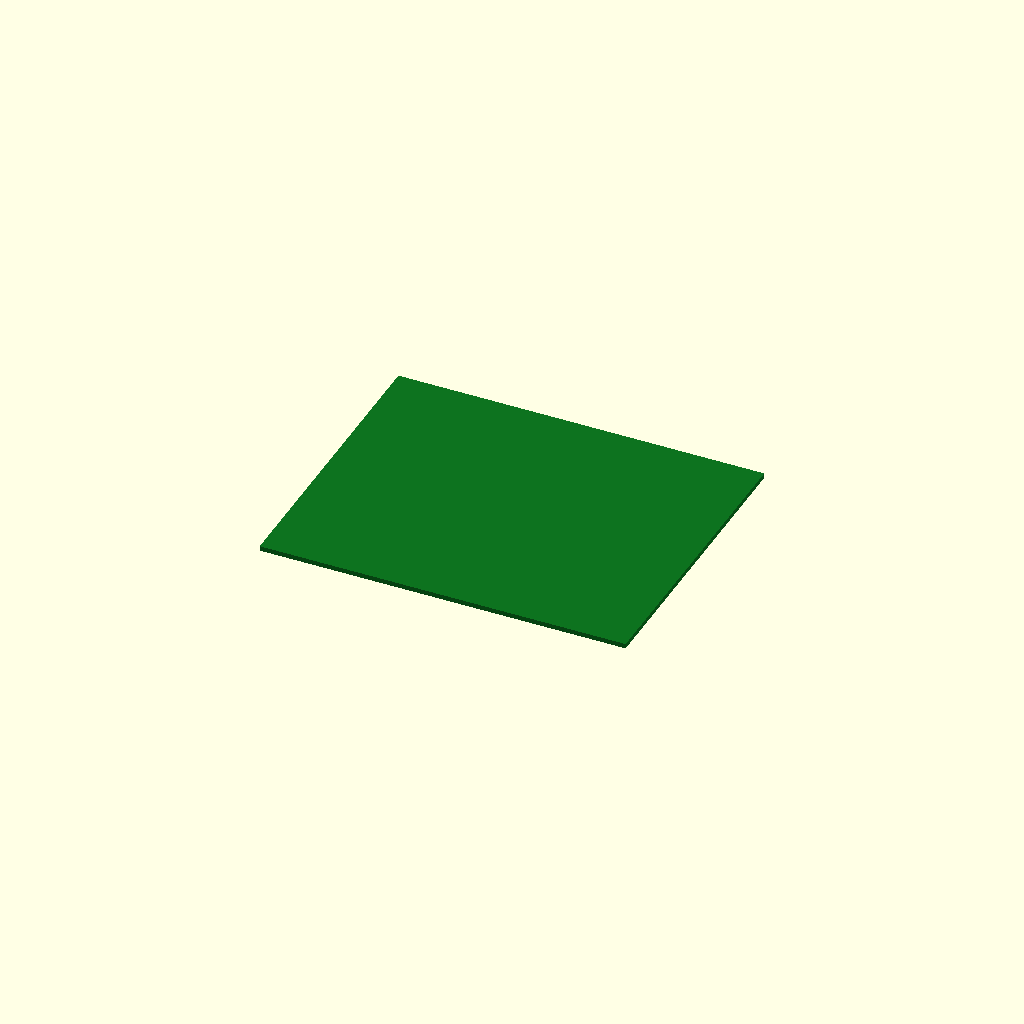
Cell 1: the model at its default parameters.
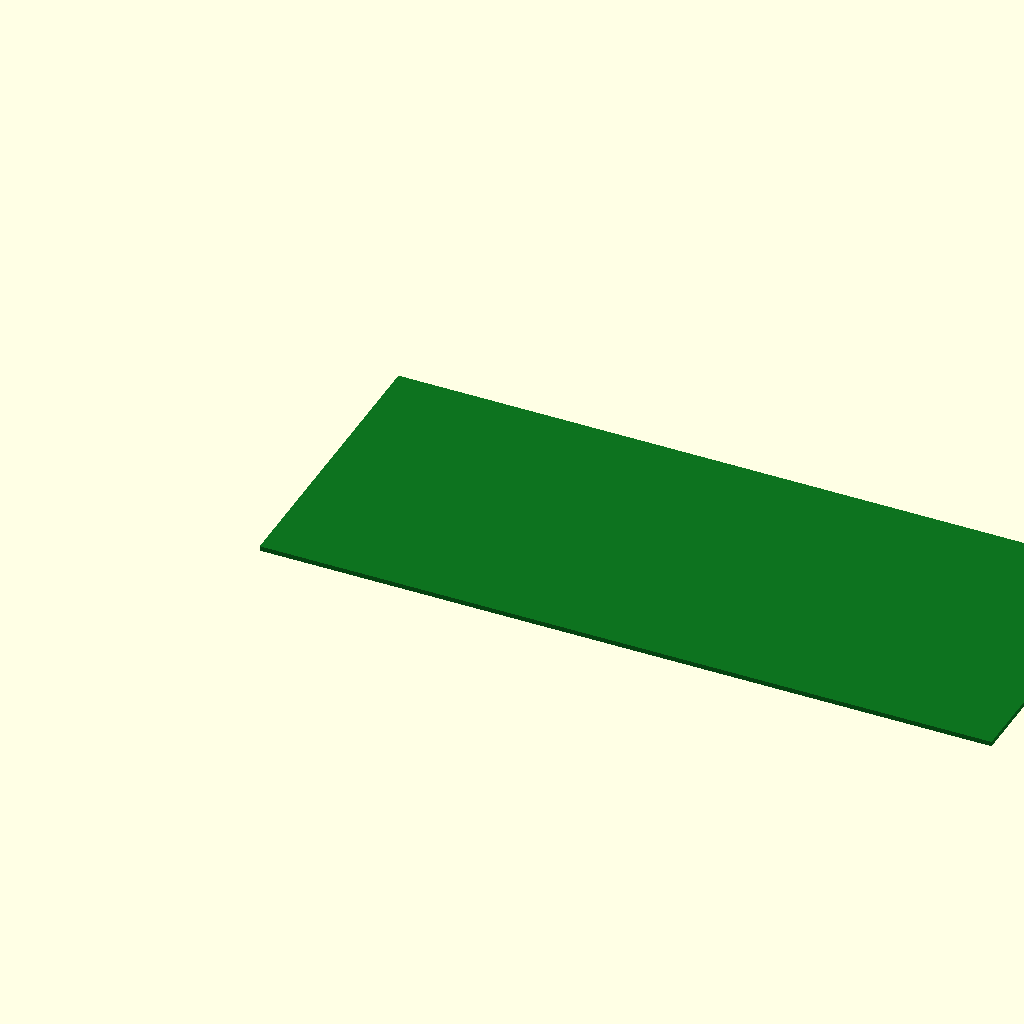
Cell 2 — board_x set to 246, the other parameters unchanged.
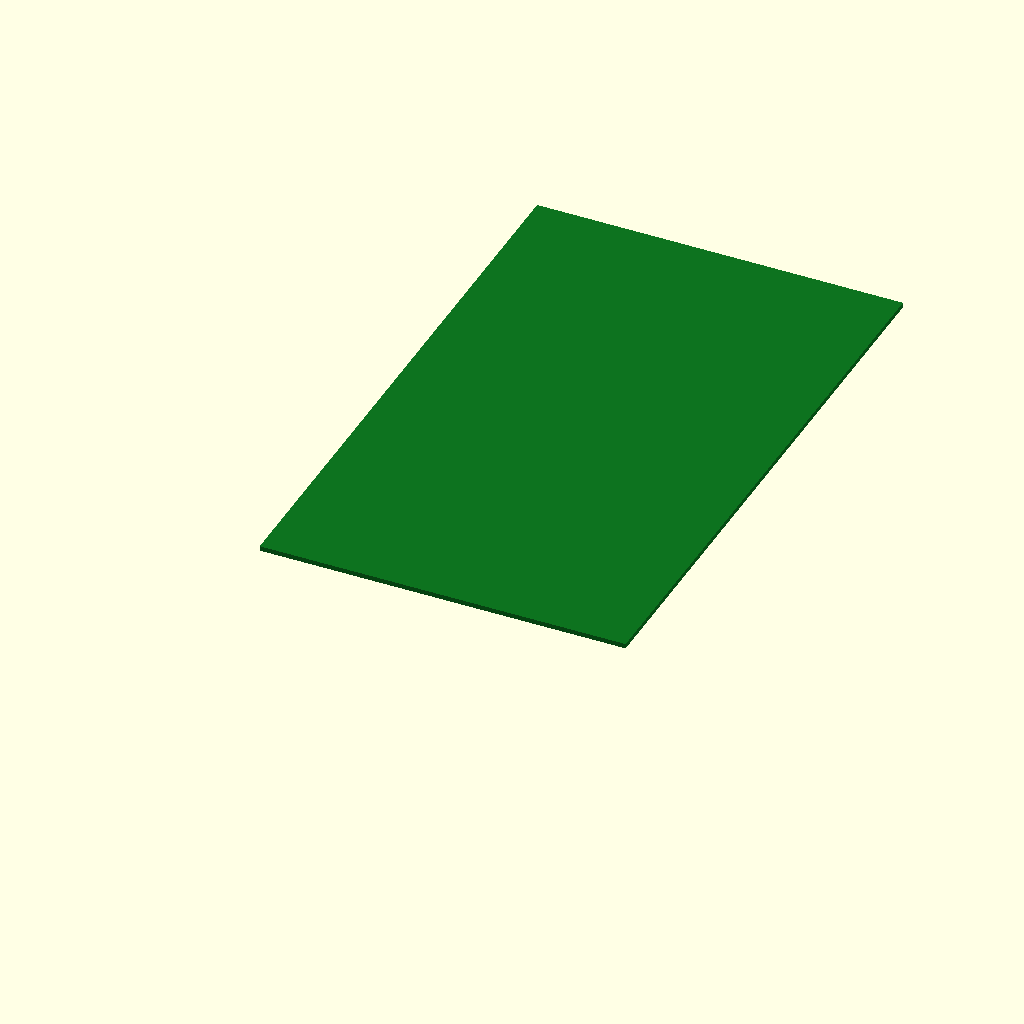
Cell 3: board_y = 200 (everything else at default).
One fixed orthographic camera (rotation 55°, 0°, 25°; colour scheme Cornfield) for every cell.
OpenSCAD source file additional_study/matched_effort/results/direct_repair/scad/pcb__Duex2.scad:
$fn = 64;

board_x = 123.0;
board_y = 100.0;
board_th = 1.6;

color([0.05, 0.45, 0.12])
cube([board_x, board_y, board_th], center=false);
Customizer parameters (derived from the source; name, type, default, range or options):
board_x: number, default 123
board_y: number, default 100
board_th: number, default 1.6
